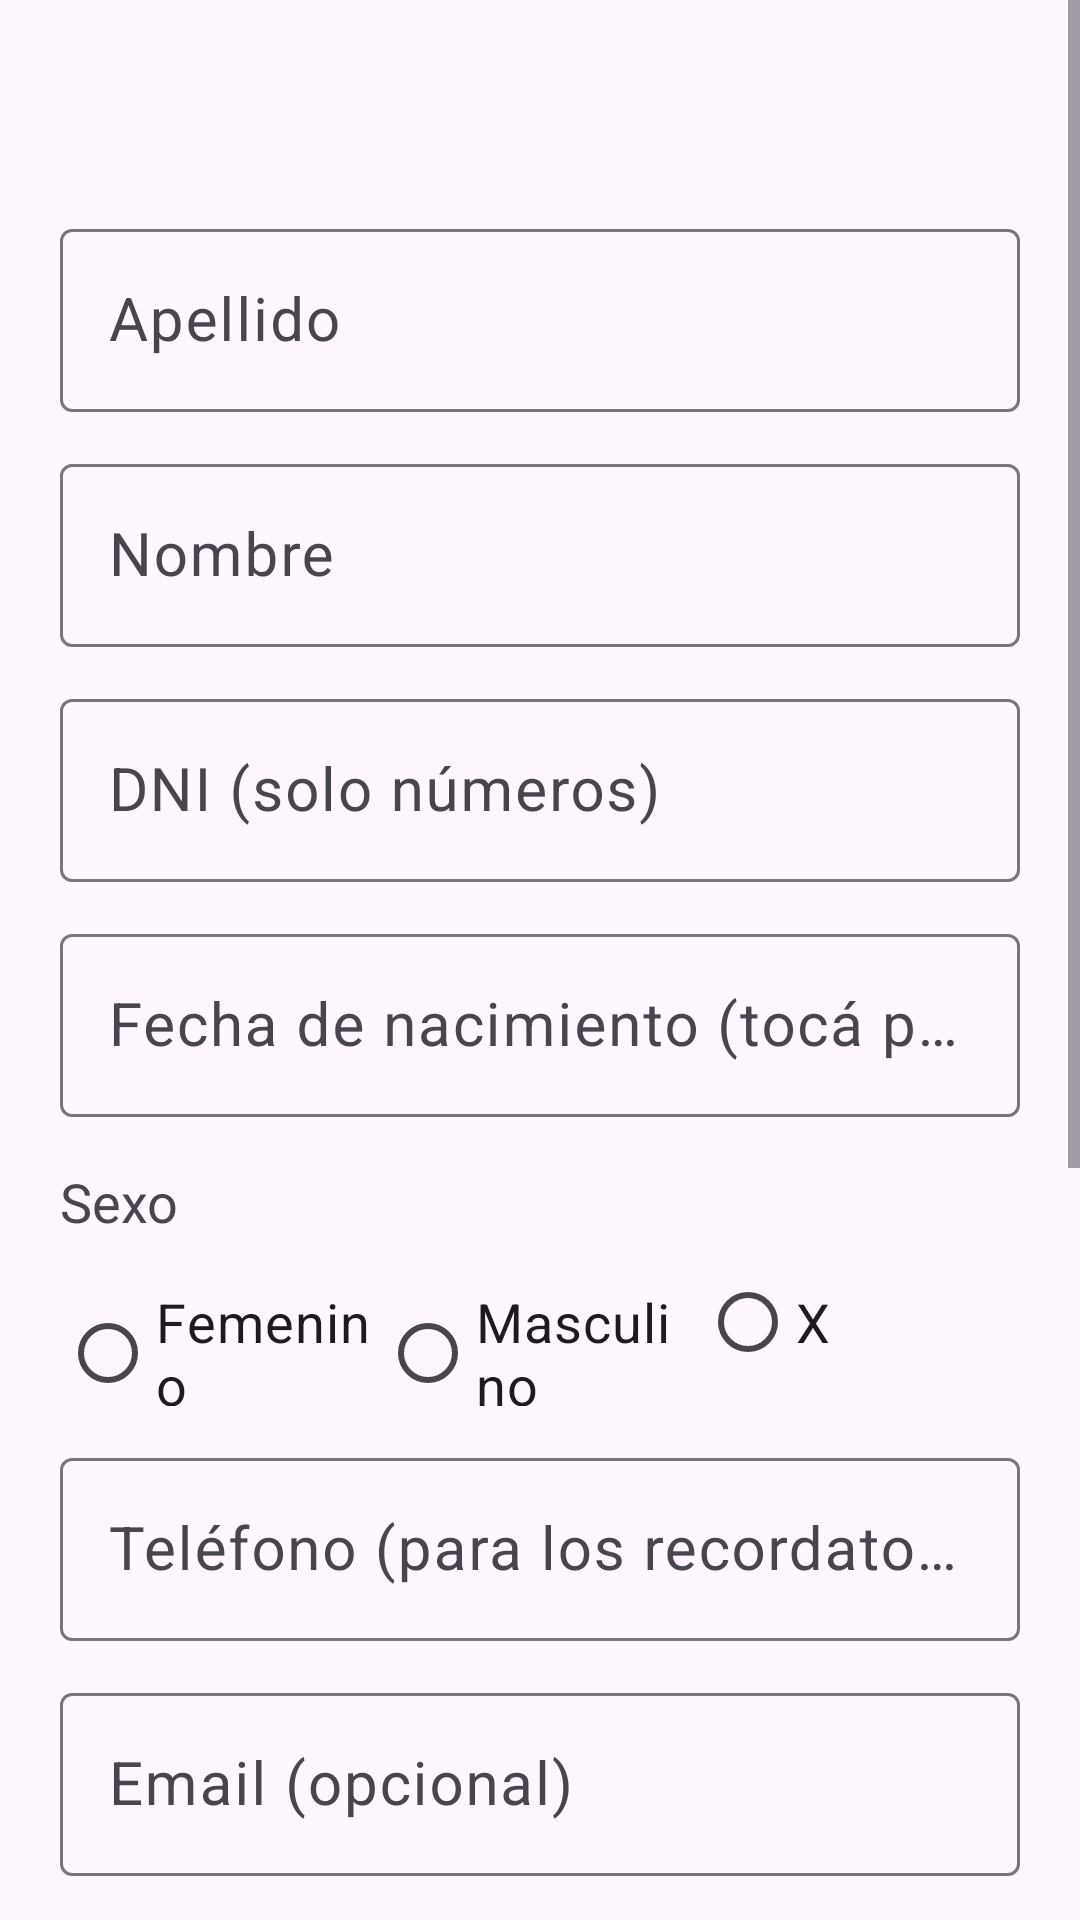

Layout XML and referenced resources for this Android screen:
<!-- AndroidManifest.xml: application theme Theme.Aferesis -->
<!-- res/layout/activity_donante_form.xml -->
<?xml version="1.0" encoding="utf-8"?>
<ScrollView xmlns:android="http://schemas.android.com/apk/res/android"
    android:id="@+id/scroll"
    android:layout_width="match_parent"
    android:layout_height="match_parent">

    <LinearLayout
        android:layout_width="match_parent"
        android:layout_height="wrap_content"
        android:orientation="vertical"
        android:padding="20dp">

        <TextView
            android:id="@+id/txtTitulo"
            android:layout_width="match_parent"
            android:layout_height="wrap_content"
            android:textSize="26sp"
            android:textStyle="bold" />

        <TextView
            android:id="@+id/txtError"
            android:layout_width="match_parent"
            android:layout_height="wrap_content"
            android:layout_marginTop="8dp"
            android:textColor="#B00020"
            android:textSize="18sp"
            android:visibility="gone" />

        <com.google.android.material.textfield.TextInputLayout
            android:id="@+id/tilApellido"
            android:layout_width="match_parent"
            android:layout_height="wrap_content"
            android:layout_marginTop="16dp"
            android:hint="Apellido">

            <com.google.android.material.textfield.TextInputEditText
                android:id="@+id/edtApellido"
                android:layout_width="match_parent"
                android:layout_height="wrap_content"
                android:inputType="textPersonName|textCapWords"
                android:maxLength="100"
                android:textSize="20sp" />
        </com.google.android.material.textfield.TextInputLayout>

        <com.google.android.material.textfield.TextInputLayout
            android:id="@+id/tilNombre"
            android:layout_width="match_parent"
            android:layout_height="wrap_content"
            android:layout_marginTop="12dp"
            android:hint="Nombre">

            <com.google.android.material.textfield.TextInputEditText
                android:id="@+id/edtNombre"
                android:layout_width="match_parent"
                android:layout_height="wrap_content"
                android:inputType="textPersonName|textCapWords"
                android:maxLength="100"
                android:textSize="20sp" />
        </com.google.android.material.textfield.TextInputLayout>

        <com.google.android.material.textfield.TextInputLayout
            android:id="@+id/tilDni"
            android:layout_width="match_parent"
            android:layout_height="wrap_content"
            android:layout_marginTop="12dp"
            android:hint="DNI (solo números)">

            <com.google.android.material.textfield.TextInputEditText
                android:id="@+id/edtDni"
                android:layout_width="match_parent"
                android:layout_height="wrap_content"
                android:inputType="number"
                android:maxLength="8"
                android:textSize="20sp" />
        </com.google.android.material.textfield.TextInputLayout>

        <com.google.android.material.textfield.TextInputLayout
            android:id="@+id/tilFecha"
            android:layout_width="match_parent"
            android:layout_height="wrap_content"
            android:layout_marginTop="12dp"
            android:hint="Fecha de nacimiento (tocá para elegir)">

            <com.google.android.material.textfield.TextInputEditText
                android:id="@+id/edtFecha"
                android:layout_width="match_parent"
                android:layout_height="wrap_content"
                android:clickable="true"
                android:cursorVisible="false"
                android:focusable="false"
                android:inputType="none"
                android:textSize="20sp" />
        </com.google.android.material.textfield.TextInputLayout>

        <TextView
            android:layout_width="wrap_content"
            android:layout_height="wrap_content"
            android:layout_marginTop="16dp"
            android:text="Sexo"
            android:textSize="18sp" />

        <RadioGroup
            android:id="@+id/grupoSexo"
            android:layout_width="match_parent"
            android:layout_height="wrap_content"
            android:orientation="horizontal">

            <RadioButton
                android:id="@+id/rbF"
                android:layout_width="0dp"
                android:layout_height="56dp"
                android:layout_weight="1"
                android:text="Femenino"
                android:textSize="18sp" />

            <RadioButton
                android:id="@+id/rbM"
                android:layout_width="0dp"
                android:layout_height="56dp"
                android:layout_weight="1"
                android:text="Masculino"
                android:textSize="18sp" />

            <RadioButton
                android:id="@+id/rbX"
                android:layout_width="0dp"
                android:layout_height="56dp"
                android:layout_weight="1"
                android:text="X"
                android:textSize="18sp" />
        </RadioGroup>

        <TextView
            android:id="@+id/txtErrorSexo"
            android:layout_width="match_parent"
            android:layout_height="wrap_content"
            android:textColor="#B00020"
            android:textSize="14sp"
            android:visibility="gone" />

        <com.google.android.material.textfield.TextInputLayout
            android:id="@+id/tilTelefono"
            android:layout_width="match_parent"
            android:layout_height="wrap_content"
            android:layout_marginTop="12dp"
            android:hint="Teléfono (para los recordatorios)">

            <com.google.android.material.textfield.TextInputEditText
                android:id="@+id/edtTelefono"
                android:layout_width="match_parent"
                android:layout_height="wrap_content"
                android:inputType="phone"
                android:maxLength="30"
                android:textSize="20sp" />
        </com.google.android.material.textfield.TextInputLayout>

        <com.google.android.material.textfield.TextInputLayout
            android:id="@+id/tilEmail"
            android:layout_width="match_parent"
            android:layout_height="wrap_content"
            android:layout_marginTop="12dp"
            android:hint="Email (opcional)">

            <com.google.android.material.textfield.TextInputEditText
                android:id="@+id/edtEmail"
                android:layout_width="match_parent"
                android:layout_height="wrap_content"
                android:inputType="textEmailAddress"
                android:maxLength="120"
                android:textSize="20sp" />
        </com.google.android.material.textfield.TextInputLayout>

        <com.google.android.material.textfield.TextInputLayout
            android:id="@+id/tilDomicilio"
            android:layout_width="match_parent"
            android:layout_height="wrap_content"
            android:layout_marginTop="12dp"
            android:hint="Domicilio (opcional)">

            <com.google.android.material.textfield.TextInputEditText
                android:id="@+id/edtDomicilio"
                android:layout_width="match_parent"
                android:layout_height="wrap_content"
                android:inputType="textCapSentences"
                android:maxLength="200"
                android:textSize="20sp" />
        </com.google.android.material.textfield.TextInputLayout>

        <com.google.android.material.textfield.TextInputLayout
            android:id="@+id/tilPeso"
            android:layout_width="match_parent"
            android:layout_height="wrap_content"
            android:layout_marginTop="12dp"
            android:hint="Peso en kg (opcional)">

            <com.google.android.material.textfield.TextInputEditText
                android:id="@+id/edtPeso"
                android:layout_width="match_parent"
                android:layout_height="wrap_content"
                android:inputType="numberDecimal"
                android:maxLength="6"
                android:textSize="20sp" />
        </com.google.android.material.textfield.TextInputLayout>

        <com.google.android.material.textfield.TextInputLayout
            android:id="@+id/tilAltura"
            android:layout_width="match_parent"
            android:layout_height="wrap_content"
            android:layout_marginTop="12dp"
            android:hint="Altura en cm (opcional)">

            <com.google.android.material.textfield.TextInputEditText
                android:id="@+id/edtAltura"
                android:layout_width="match_parent"
                android:layout_height="wrap_content"
                android:inputType="numberDecimal"
                android:maxLength="6"
                android:textSize="20sp" />
        </com.google.android.material.textfield.TextInputLayout>

        <Button
            android:id="@+id/btnGuardar"
            android:layout_width="match_parent"
            android:layout_height="72dp"
            android:layout_marginTop="24dp"
            android:text="Guardar"
            android:textSize="22sp" />

        <Button
            android:id="@+id/btnCancelar"
            android:layout_width="match_parent"
            android:layout_height="64dp"
            android:layout_marginTop="12dp"
            android:text="Cancelar"
            android:textSize="20sp" />

    </LinearLayout>
</ScrollView>
<!-- resources referenced by this layout -->
<resources>
  <style name="Theme.Aferesis" parent="Base.Theme.Aferesis" />
  <style name="Base.Theme.Aferesis" parent="Theme.Material3.DayNight.NoActionBar">
          
          
      </style>
</resources>
